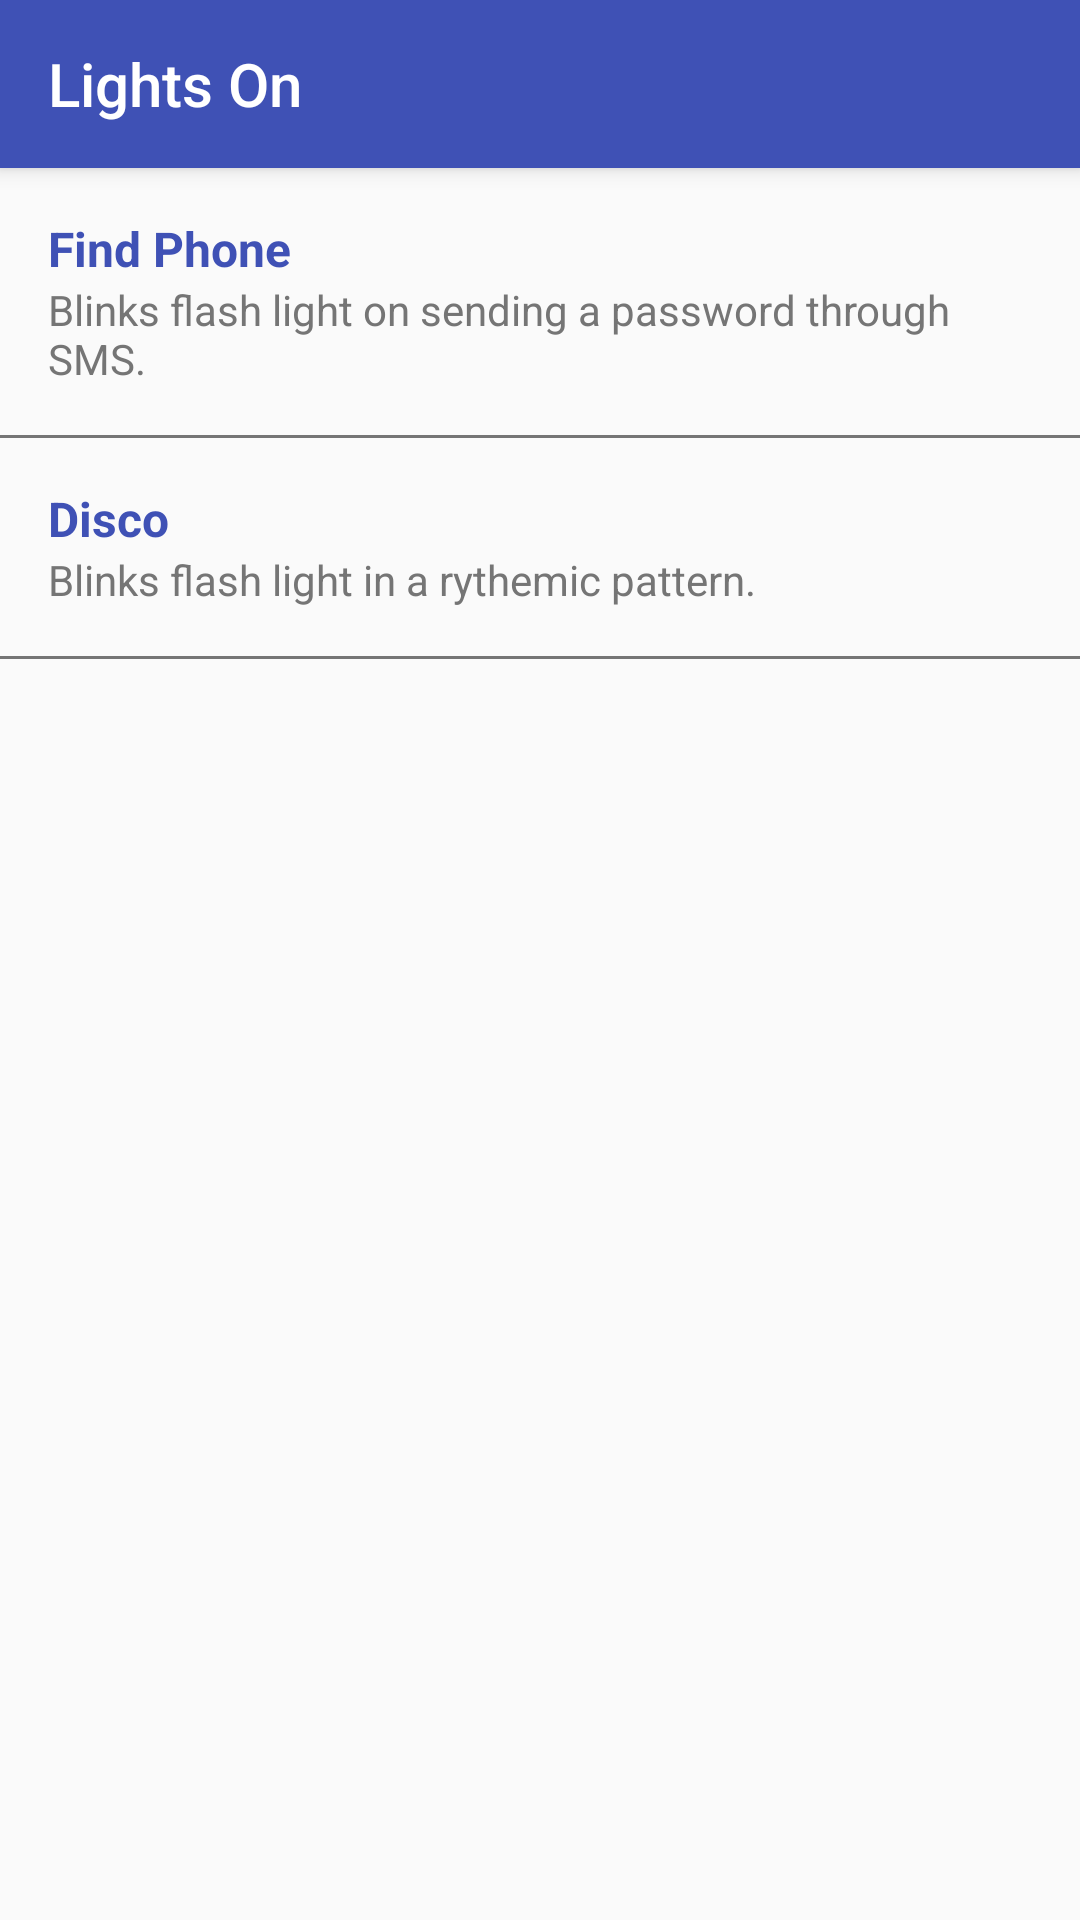

Here is an Android app screen rendered from its layout file. Give the layout XML and the strings, colors and styles it references.
<!-- AndroidManifest.xml: application theme AppTheme -->
<!-- res/layout/settings.xml -->
<?xml version="1.0" encoding="utf-8"?>

<LinearLayout xmlns:android="http://schemas.android.com/apk/res/android"
    android:layout_width="fill_parent"
    android:layout_height="fill_parent"
    android:orientation="vertical">

    <include layout="@layout/app_bar"/>

    <LinearLayout
        android:layout_width="fill_parent"
        android:layout_height="wrap_content"
        android:padding="16dp"
        android:orientation="horizontal">

        <LinearLayout
            android:id="@+id/settings1"
            android:layout_width="wrap_content"
            android:layout_height="fill_parent"
            android:orientation="vertical">

            <TextView
                android:layout_width="fill_parent"
                android:layout_height="wrap_content"
                android:gravity="center|left"
                android:text="Find Phone"
                android:textStyle="bold"
                android:textColor="@color/colorPrimary"
                android:textSize="@dimen/tv_body" />

            <TextView
                android:layout_width="fill_parent"
                android:layout_height="wrap_content"
                android:text="@string/findphone_summary"
                android:textColor="@color/grey"
                android:textSize="@dimen/tv_body_small"/>

        </LinearLayout>

    </LinearLayout>

    <LinearLayout
        android:layout_width="fill_parent"
        android:layout_height="1dip"
        android:background="@color/grey">
    </LinearLayout>

    <LinearLayout
        android:layout_width="fill_parent"
        android:layout_height="wrap_content"
        android:padding="16dp"
        android:orientation="horizontal">

        <LinearLayout
            android:id="@+id/settings2"
            android:layout_width="wrap_content"
            android:layout_height="fill_parent"
            android:orientation="vertical">

            <TextView
                android:layout_width="fill_parent"
                android:layout_height="wrap_content"
                android:gravity="center|left"
                android:text="Disco"
                android:textStyle="bold"
                android:textColor="@color/colorPrimary"
                android:textSize="@dimen/tv_body" />

            <TextView
                android:layout_width="fill_parent"
                android:layout_height="wrap_content"
                android:text="@string/disco_summary"
                android:textColor="@color/grey"
                android:textSize="@dimen/tv_body_small"/>

        </LinearLayout>

    </LinearLayout>

    <LinearLayout
        android:layout_width="fill_parent"
        android:layout_height="1dip"
        android:background="@color/grey">
    </LinearLayout>


</LinearLayout>
<!-- res/layout/app_bar.xml (included above) -->
<?xml version="1.0" encoding="utf-8"?>

<android.support.v7.widget.Toolbar
    xmlns:android="http://schemas.android.com/apk/res/android"
    android:id="@+id/app_bar"
    android:layout_width="match_parent"
    android:layout_height="?attr/actionBarSize"
    android:background="?attr/colorPrimary"
    android:elevation="4dp"
    android:theme="@style/ActionBar" />
<!-- resources referenced by this layout -->
<resources>
  <color name="colorPrimary">#3F51B5</color>
  <color name="grey">#757575</color>
  <dimen name="tv_body">16sp</dimen>
  <dimen name="tv_body_small">14sp</dimen>
  <string name="disco_summary">Blinks flash light in a rythemic pattern.</string>
  <string name="findphone_summary">Blinks flash light on sending a password through SMS.</string>
  <style name="ActionBar" parent="Base.Widget.AppCompat.ActionBar">
          <item name="title">Lights On</item>
          <item name="android:textColorPrimary">@android:color/white</item>
          <item name="elevation">4dp</item>
      </style>
  <style name="AppTheme" parent="Theme.AppCompat.Light.NoActionBar">
          
          <item name="colorPrimary">@color/colorPrimary</item>
          <item name="colorPrimaryDark">@color/colorPrimaryDark</item>
          <item name="colorAccent">@color/colorAccent</item>
          <item name="android:textColor">@color/colorAccent</item>
          <item name="android:actionBarStyle">@style/ActionBar</item>
      </style>
  <color name="colorPrimaryDark">#303F9F</color>
  <color name="colorAccent">#FF4081</color>
</resources>
